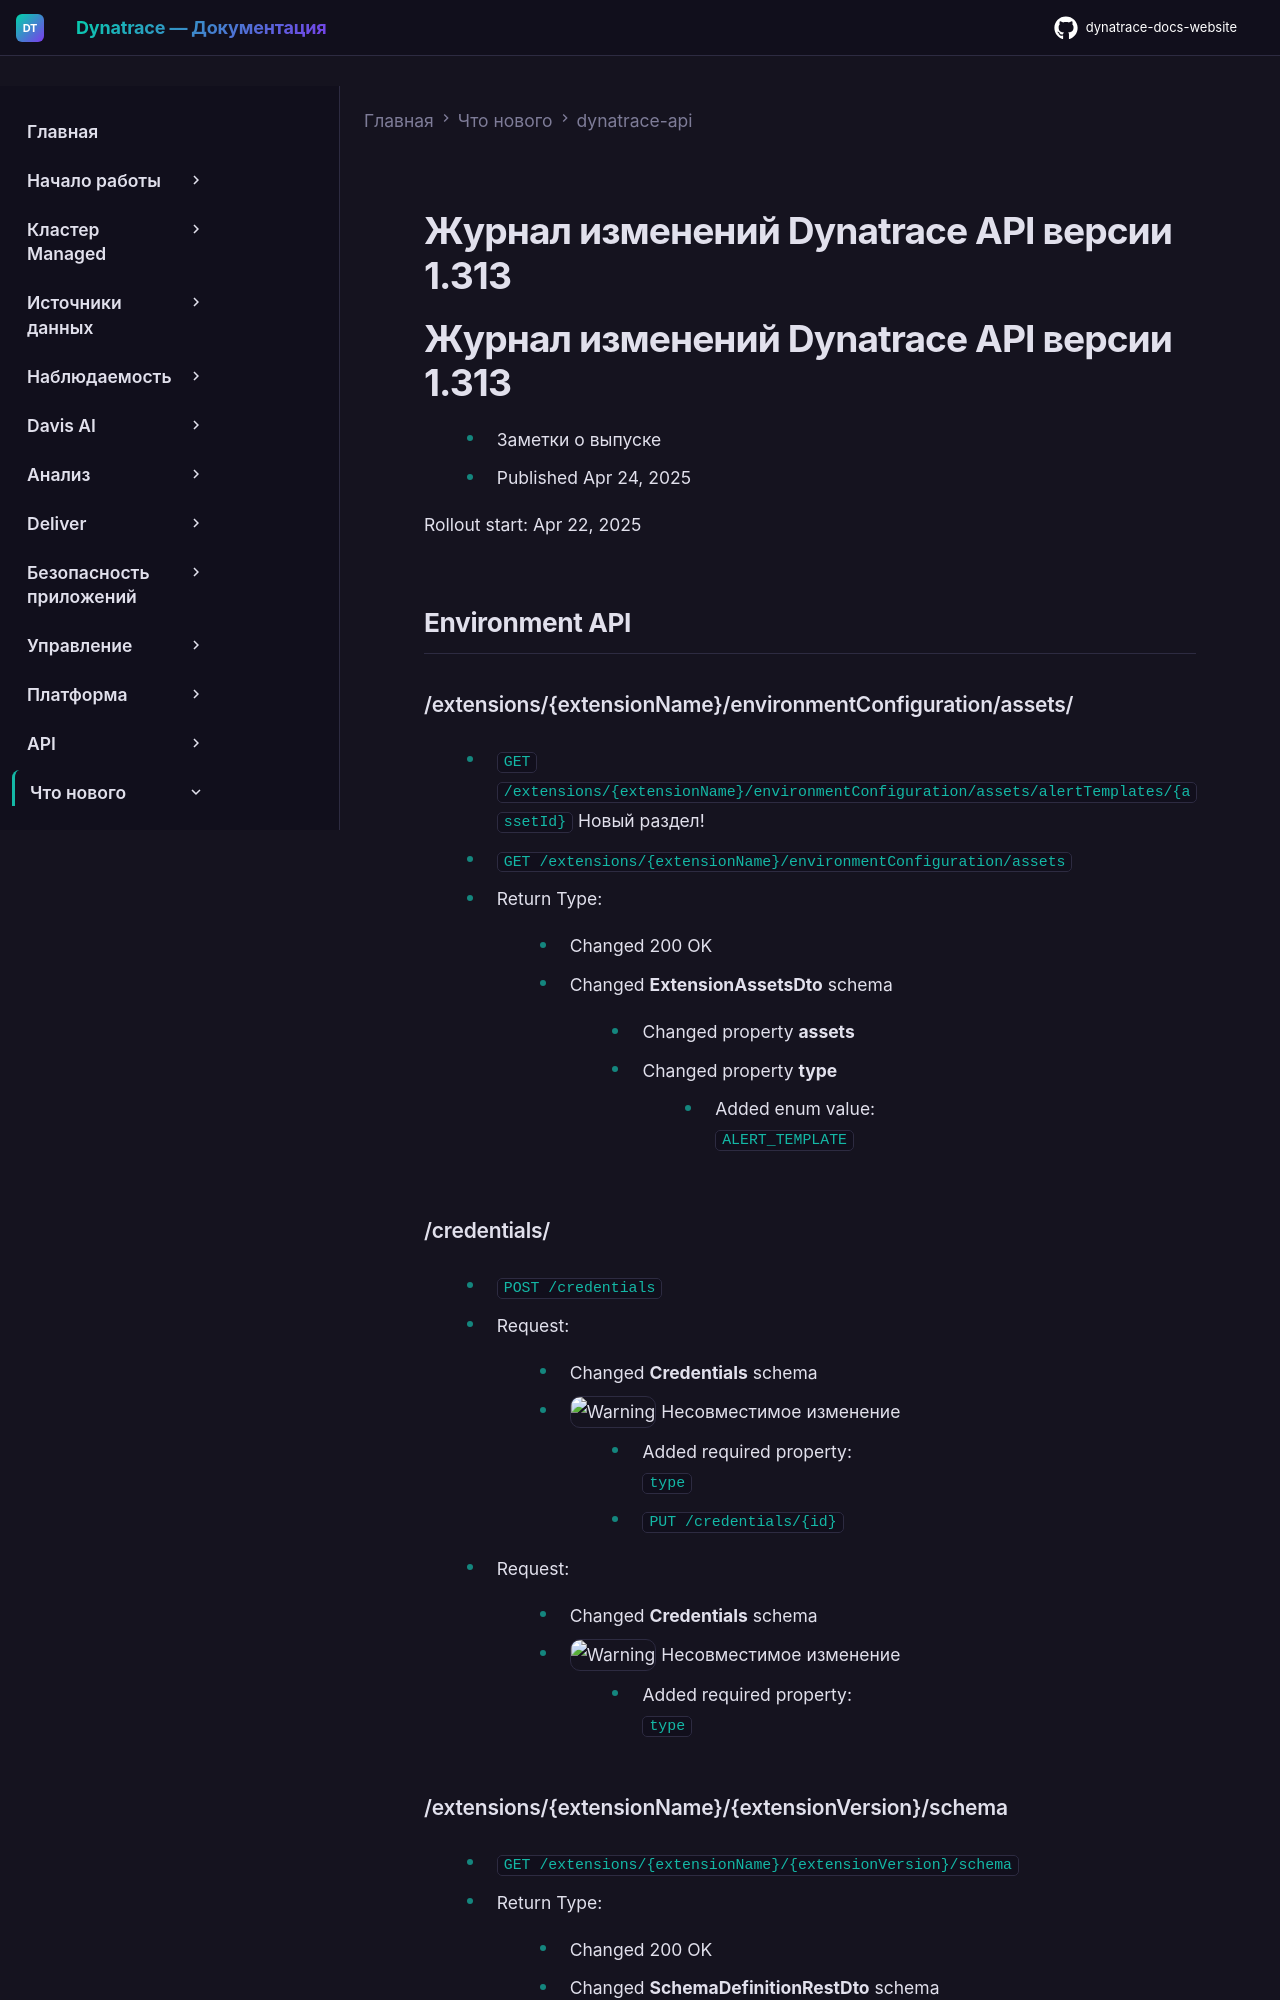

repository: Yerkebulan-Ardabayev/dynatrace-docs-website · page: managed-ru/whats-new/dynatrace-api/sprint-313/index.html · generator: mkdocs

---
title: Журнал изменений Dynatrace API версии 1.313
source: https://docs.dynatrace.com/managed/whats-new/dynatrace-api/sprint-313
scraped: 2026-05-12T11:36:13.983770
---

# Журнал изменений Dynatrace API версии 1.313

# Журнал изменений Dynatrace API версии 1.313

* Заметки о выпуске
* Published Apr 24, 2025

Rollout start: Apr 22, 2025

## Environment API

### /extensions/{extensionName}/environmentConfiguration/assets/

* `GET /extensions/{extensionName}/environmentConfiguration/assets/alertTemplates/{assetId}` Новый раздел!

* `GET /extensions/{extensionName}/environmentConfiguration/assets`

  + Return Type:

    - Changed 200 OK

      * Changed **ExtensionAssetsDto** schema

        + Changed property **assets**

          - Changed property **type**

            * Added enum value:  
              `ALERT_TEMPLATE`

### /credentials/

* `POST /credentials`

  + Request:

    - Changed **Credentials** schema

      * ![Warning](https://dt-cdn.net/images/warning-16-56c09ccf83.png "Warning") Несовместимое изменение

        + Added required property:  
          `type`
* `PUT /credentials/{id}`

  + Request:

    - Changed **Credentials** schema

      * ![Warning](https://dt-cdn.net/images/warning-16-56c09ccf83.png "Warning") Несовместимое изменение

        + Added required property:  
          `type`
